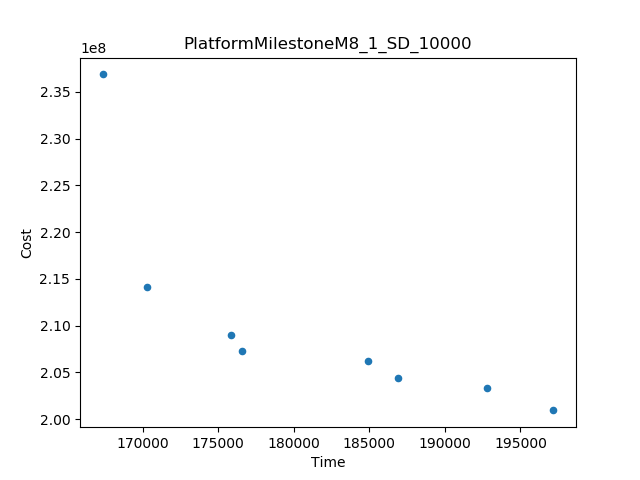

Data behind this chart, as committed beside it:
Time, Cost
167345, 2.3686143803388983E8
197182, 2.009411436791774E8
170283, 2.1410360348022068E8
192753, 2.0335426230387533E8
184881, 2.0625709550777546E8
175818, 2.0905458947960556E8
176569, 2.0730078925891462E8
186897, 2.0442355646824297E8
